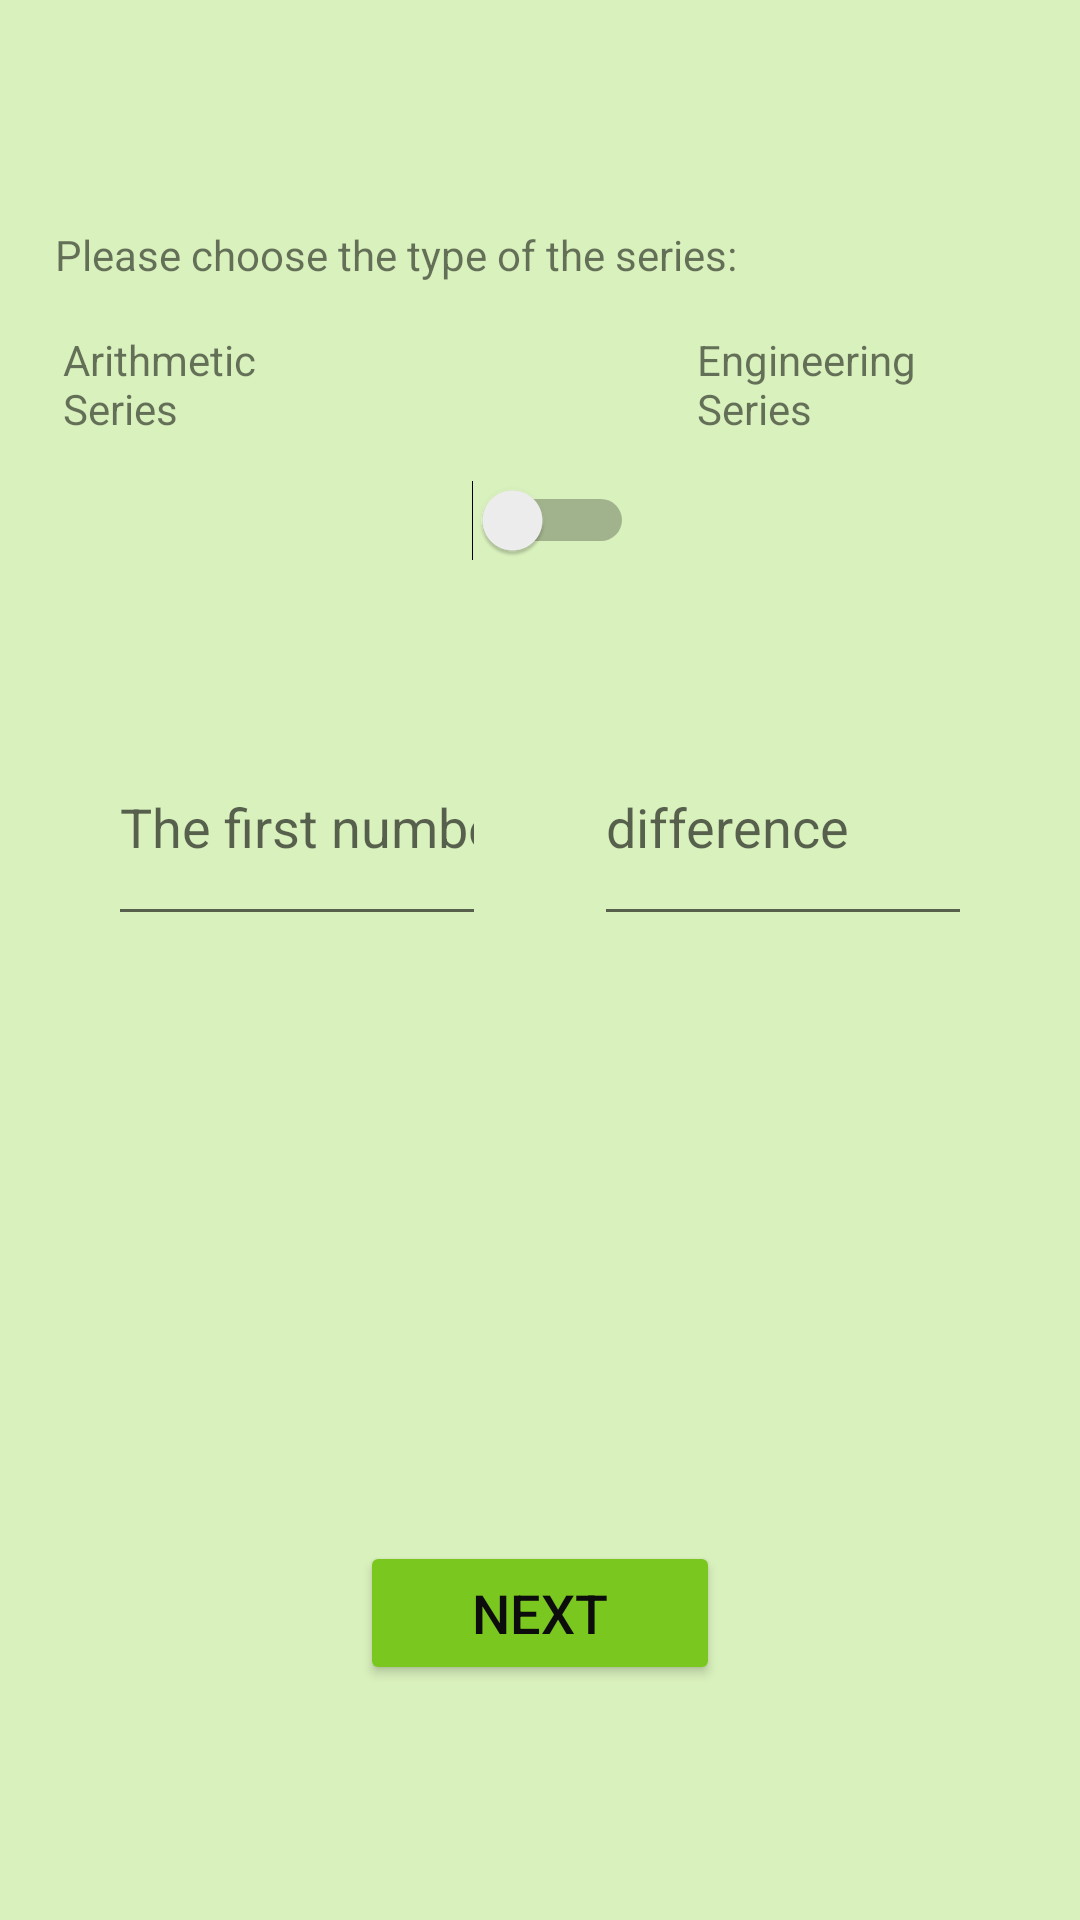

Reconstruct the res/layout file that produces this screen, plus the resources it refers to.
<!-- AndroidManifest.xml: application theme Theme.A2_11 -->
<!-- res/layout/activity_main.xml -->
<?xml version="1.0" encoding="utf-8"?>
<androidx.constraintlayout.widget.ConstraintLayout xmlns:android="http://schemas.android.com/apk/res/android"
    xmlns:app="http://schemas.android.com/apk/res-auto"
    xmlns:tools="http://schemas.android.com/tools"
    android:layout_width="match_parent"
    android:layout_height="match_parent"
    tools:context=".MainActivity">

    <LinearLayout
        android:background="@color/teal_700"

        android:layout_width="match_parent"
        android:layout_height="match_parent"
        android:orientation="vertical">

        <Space
            android:layout_width="match_parent"
            android:layout_height="0dp"
            android:layout_weight="15" />

        <LinearLayout
            android:layout_width="match_parent"
            android:layout_height="0dp"
            android:layout_weight="5"
            android:orientation="horizontal">

            <Space
                android:layout_width="0dp"
                android:layout_height="match_parent"
                android:layout_weight="20" />

            <TextView
                android:id="@+id/typeTV"
                android:layout_width="267dp"
                android:layout_height="match_parent"
                android:layout_weight="60"
                android:text="Please choose the type of the series:" />

            <Space
                android:layout_width="0dp"
                android:layout_height="match_parent"
                android:layout_weight="20" />
        </LinearLayout>

        <Space
            android:layout_width="match_parent"
            android:layout_height="0dp"
            android:layout_weight="2" />

        <LinearLayout
            android:layout_width="match_parent"
            android:layout_height="0dp"
            android:layout_weight="25"
            android:orientation="horizontal">

            <Space
                android:layout_width="0dp"
                android:layout_height="match_parent"
                android:layout_weight="5" />

            <TextView
                android:id="@+id/tvHeshbonit"
                android:layout_width="0dp"
                android:layout_height="match_parent"
                android:layout_weight="25"
                android:text="Arithmetic Series" />

            <Space
                android:layout_width="0dp"
                android:layout_height="match_parent"
                android:layout_weight="5" />

            <Switch
                android:id="@+id/switch1"
                android:layout_width="0dp"
                android:layout_height="match_parent"
                android:layout_weight="15" />

            <Space
                android:layout_width="0dp"
                android:layout_height="match_parent"
                android:layout_weight="5" />

            <TextView
                android:id="@+id/tvHandasit"
                android:layout_width="0dp"
                android:layout_height="match_parent"
                android:layout_weight="25"
                android:text="Engineering Series" />

            <Space
                android:layout_width="0dp"
                android:layout_height="match_parent"
                android:layout_weight="5" />
        </LinearLayout>

        <LinearLayout
            android:layout_width="match_parent"
            android:layout_height="0dp"
            android:layout_weight="15"
            android:orientation="horizontal">

            <Space
                android:layout_width="0dp"
                android:layout_height="match_parent"
                android:layout_weight="10" />

            <EditText
                android:id="@+id/edA1"
                android:layout_width="0dp"
                android:layout_height="match_parent"
                android:layout_weight="35"
                android:ems="10"
                android:hint="The first number:"
                android:inputType="numberSigned|numberDecimal" />

            <Space
                android:layout_width="0dp"
                android:layout_height="match_parent"
                android:layout_weight="10" />

            <EditText
                android:id="@+id/edD"
                android:layout_width="0dp"
                android:layout_height="match_parent"
                android:layout_weight="35"
                android:ems="10"
                android:hint="difference"
                android:inputType="numberSigned|numberDecimal" />

            <Space
                android:layout_width="0dp"
                android:layout_height="match_parent"
                android:layout_weight="10" />
        </LinearLayout>

        <Space
            android:layout_width="match_parent"
            android:layout_height="0dp"
            android:layout_weight="40" />

        <LinearLayout
            android:layout_width="match_parent"
            android:layout_height="0dp"
            android:layout_weight="20"
            android:orientation="horizontal">

            <Space
                android:layout_width="0dp"
                android:layout_height="match_parent"
                android:layout_weight="1" />

            <Button
                android:id="@+id/button"
                android:layout_width="0dp"
                android:layout_height="wrap_content"
                android:layout_weight="1"
                android:onClick="clickNext"
                android:text="NEXT"
                android:textColor="#0C0C0C"
                android:textSize="18sp"
                app:backgroundTint="#7AC81F" />

            <Space
                android:layout_width="0dp"
                android:layout_height="match_parent"
                android:layout_weight="1" />
        </LinearLayout>

        <Space
            android:layout_width="match_parent"
            android:layout_height="0dp"
            android:layout_weight="5" />
    </LinearLayout>
</androidx.constraintlayout.widget.ConstraintLayout>
<!-- resources referenced by this layout -->
<resources>
  <color name="teal_700">#D9F1BD</color>
  <style name="Theme.A2_11" parent="Theme.MaterialComponents.DayNight.DarkActionBar">
          
          <item name="colorPrimary">@color/purple_500</item>
          <item name="colorPrimaryVariant">@color/purple_700</item>
          <item name="colorOnPrimary">@color/white</item>
          
          <item name="colorSecondary">@color/teal_200</item>
          <item name="colorSecondaryVariant">@color/teal_700</item>
          <item name="colorOnSecondary">@color/black</item>
          
          <item name="android:statusBarColor" tools:targetApi="l">?attr/colorPrimaryVariant</item>
          
      </style>
  <color name="purple_500">#FF6200EE</color>
  <color name="purple_700">#FF3700B3</color>
  <color name="white">#FFFFFFFF</color>
  <color name="teal_200">#FF03DAC5</color>
  <color name="black">#FF000000</color>
</resources>
